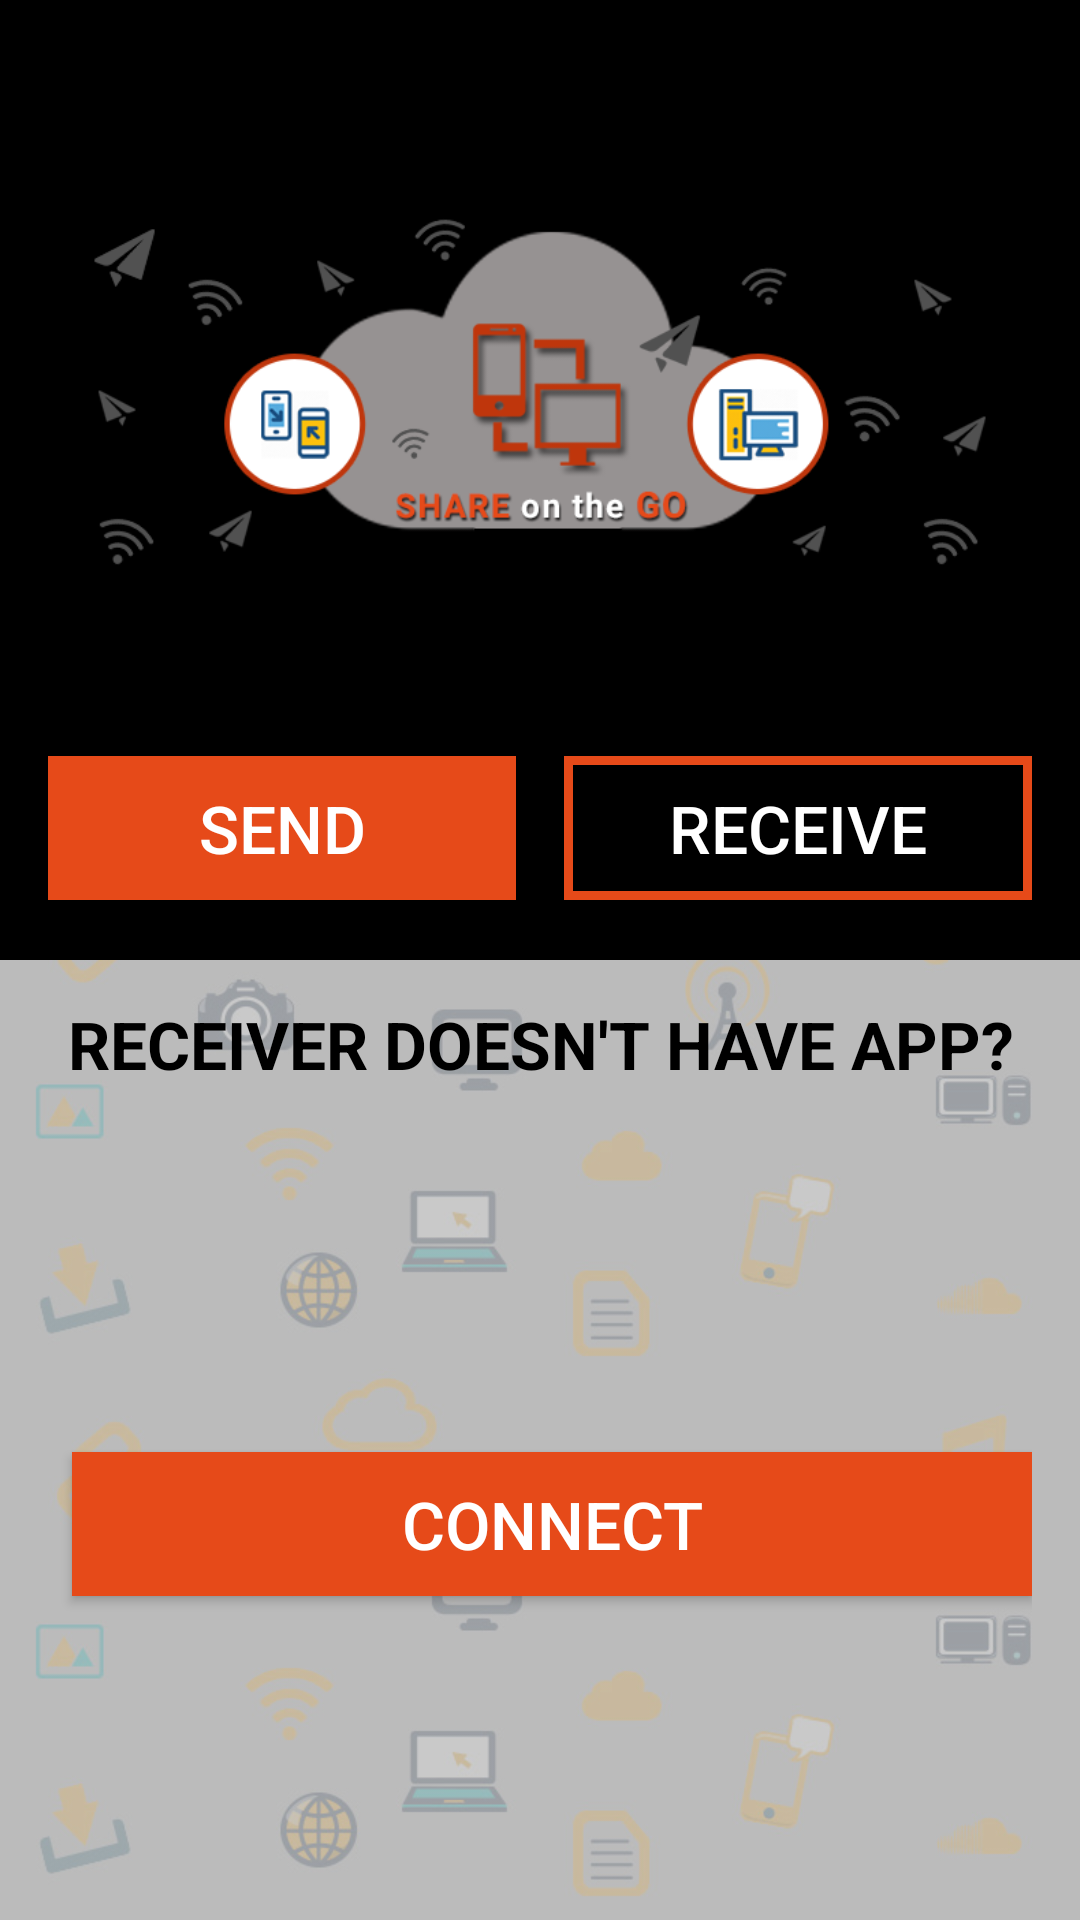

Reconstruct the res/layout file that produces this screen, plus the resources it refers to.
<!-- AndroidManifest.xml: application theme AppTheme -->
<!-- res/layout/content_main.xml -->
<?xml version="1.0" encoding="utf-8"?>
<LinearLayout xmlns:android="http://schemas.android.com/apk/res/android"
    xmlns:app="http://schemas.android.com/apk/res-auto"
    xmlns:tools="http://schemas.android.com/tools"
    android:layout_width="match_parent"
    android:layout_height="match_parent"
    android:background="@mipmap/bg"
    android:orientation="vertical"
    app:layout_behavior="@string/appbar_scrolling_view_behavior"
    tools:context="com.express.shareonthego.MainActivity"
    tools:showIn="@layout/activity_main">

    <RelativeLayout
        android:layout_width="match_parent"
        android:layout_height="0dp"
        android:layout_weight="1"
        android:background="@color/colorAccent"
        android:padding="16dp">

        <ImageView
            android:layout_width="match_parent"
            android:layout_height="match_parent"
            android:layout_above="@+id/linearLayout"
            android:src="@mipmap/home_top" />

        <LinearLayout
            android:id="@+id/linearLayout"
            android:layout_width="match_parent"
            android:layout_height="?actionBarSize"
            android:layout_alignParentBottom="true"
            android:gravity="center"
            android:orientation="horizontal">

            <Button
                android:id="@+id/buttonSend"
                android:layout_width="0dp"
                android:layout_height="48dp"
                android:layout_marginEnd="8dp"
                android:layout_marginRight="8dp"
                android:layout_weight="1"
                android:background="@drawable/buttonshape_send"
                android:text="SEND"
                android:textColor="@android:color/white"
                android:textSize="22sp" />

            <Button
                android:id="@+id/buttonReceive"
                android:layout_width="0dp"
                android:layout_height="48dp"
                android:layout_marginLeft="8dp"
                android:layout_marginStart="8dp"
                android:layout_weight="1"
                android:background="@drawable/buttonshape_receive"
                android:text="RECEIVE"
                android:textColor="@android:color/white"
                android:textSize="22sp" />
        </LinearLayout>
    </RelativeLayout>

    <LinearLayout
        android:layout_width="match_parent"
        android:layout_height="0dp"
        android:layout_weight="1"
        android:orientation="vertical">

        <TextView
            android:layout_width="match_parent"
            android:layout_height="?actionBarSize"
            android:gravity="center"
            android:text="RECEIVER DOESN'T HAVE APP?"
            android:textColor="@color/colorAccent"
            android:textSize="22sp"
            android:textStyle="bold" />

        <LinearLayout
            android:layout_width="match_parent"
            android:layout_height="match_parent"
            android:gravity="center"
            android:orientation="horizontal"
            android:padding="16dp">

            <Button
                android:id="@+id/buttonConnect"
                android:layout_width="0dp"
                android:layout_height="48dp"
                android:layout_marginLeft="8dp"
                android:layout_marginStart="8dp"
                android:layout_weight="1"
                android:background="@drawable/buttonshape_send"
                android:text="CONNECT"
                android:textColor="@android:color/white"
                android:textSize="22sp" />
        </LinearLayout>
    </LinearLayout>
</LinearLayout>
<!-- res/layout/activity_main.xml (included above) -->
<?xml version="1.0" encoding="utf-8"?>
<android.support.design.widget.CoordinatorLayout xmlns:android="http://schemas.android.com/apk/res/android"
    xmlns:app="http://schemas.android.com/apk/res-auto"
    xmlns:tools="http://schemas.android.com/tools"
    android:layout_width="match_parent"
    android:layout_height="match_parent"
    android:background="@color/colorAccent"
    android:fitsSystemWindows="true"
    tools:context="com.express.shareonthego.MainActivity">

    <android.support.design.widget.AppBarLayout
        android:layout_width="match_parent"
        android:layout_height="wrap_content"
        android:theme="@style/AppTheme.AppBarOverlay">

        <android.support.v7.widget.Toolbar
            android:id="@+id/toolbar"
            android:layout_width="match_parent"
            android:layout_height="?attr/actionBarSize"
            android:background="?attr/colorPrimary"
            app:popupTheme="@style/AppTheme.PopupOverlay" />

    </android.support.design.widget.AppBarLayout>

    <include layout="@layout/content_main" />

</android.support.design.widget.CoordinatorLayout>
<!-- resources referenced by this layout -->
<resources>
  <color name="colorAccent">#000000</color>
  <!-- drawable buttonshape_receive (drawable) -->
  <?xml version="1.0" encoding="utf-8"?>
  <shape xmlns:android="http://schemas.android.com/apk/res/android"
      android:shape="rectangle">
      <corners android:radius="0dp" />
      <solid android:color="@android:color/transparent" />
      <padding
          android:bottom="0dp"
          android:left="0dp"
          android:right="0dp"
          android:top="0dp" />
      <size
          android:width="256dp"
          android:height="58dp" />
  
      <stroke
          android:width="3dp"
          android:color="@color/colorPrimary" />
  </shape>
  <!-- drawable buttonshape_send (drawable) -->
  <?xml version="1.0" encoding="utf-8"?>
  <shape xmlns:android="http://schemas.android.com/apk/res/android"
      android:shape="rectangle">
      <corners android:radius="0dp" />
      <solid android:color="@color/colorPrimary" />
      <padding
          android:bottom="0dp"
          android:left="0dp"
          android:right="0dp"
          android:top="0dp" />
      <size
          android:width="256dp"
          android:height="58dp" />
  </shape>
  <!-- mipmap bg: jpg bitmap (mipmap-xhdpi, 124817 bytes) -->
  <!-- mipmap home_top: png bitmap (mipmap-xhdpi, 53627 bytes) -->
  <style name="AppTheme.AppBarOverlay" parent="ThemeOverlay.AppCompat.Dark.ActionBar" />
  <style name="AppTheme.PopupOverlay" parent="ThemeOverlay.AppCompat.Light" />
  <style name="AppTheme" parent="Theme.AppCompat.Light.DarkActionBar">
          
          <item name="colorPrimary">@color/colorPrimary</item>
          <item name="colorPrimaryDark">@color/colorPrimaryDark</item>
          <item name="colorAccent">@color/colorAccent</item>
      </style>
  <color name="colorPrimary">#E64A19</color>
  <color name="colorPrimaryDark">#BF360C</color>
</resources>
